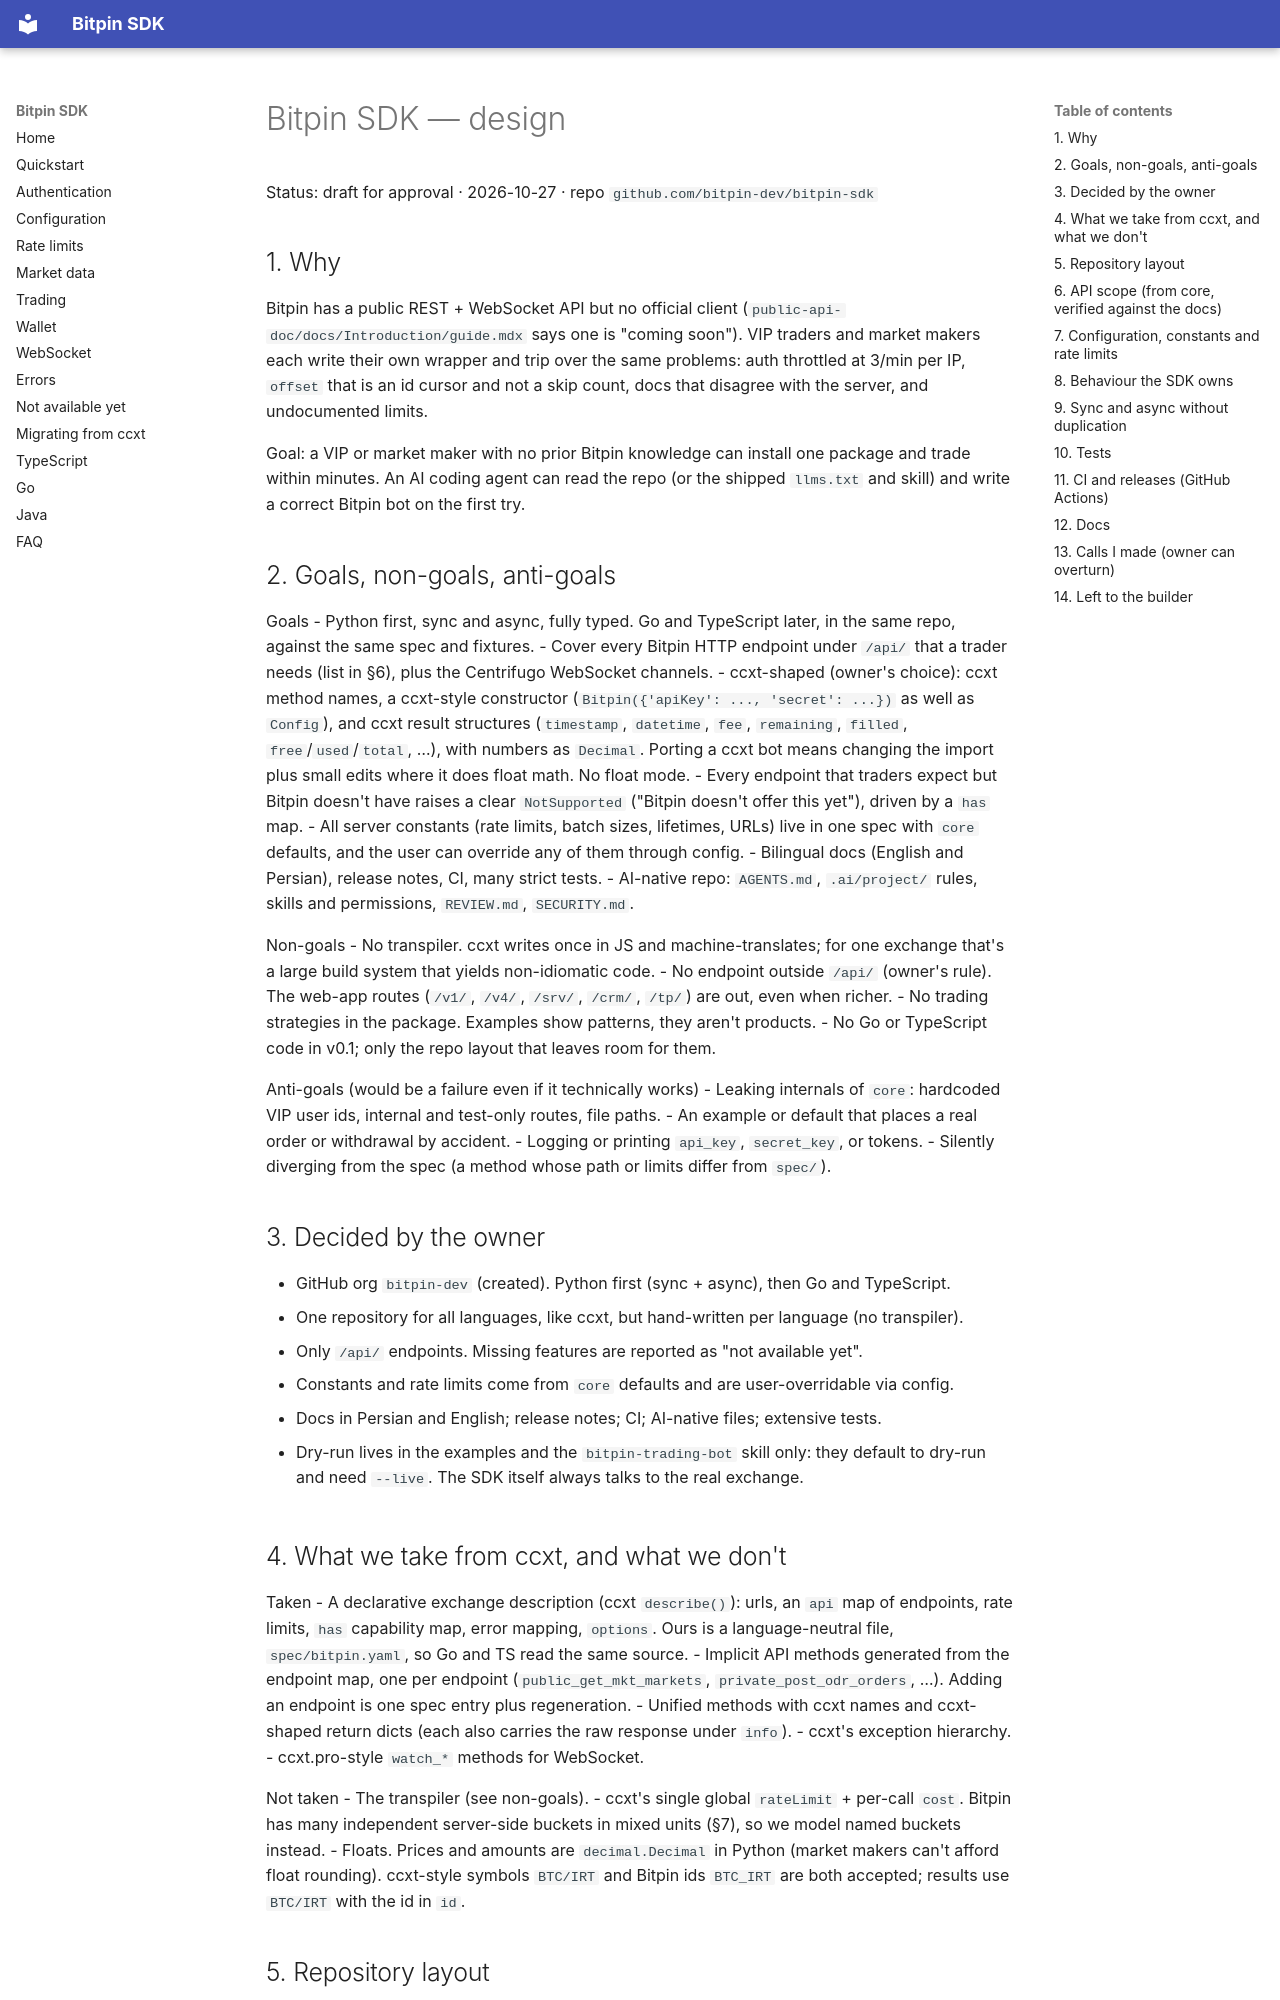

repository: bitpin-dev/bitpin-sdk · page: design/2026-10-27-bitpin-sdk-design/index.html · generator: mkdocs

# Bitpin SDK — design

Status: draft for approval · 2026-10-27 · repo `github.com/bitpin-dev/bitpin-sdk`

## 1. Why

Bitpin has a public REST + WebSocket API but no official client (`public-api-doc/docs/Introduction/guide.mdx` says one is "coming soon"). VIP traders and market makers each write their own wrapper and trip over the same problems: auth throttled at 3/min per IP, `offset` that is an id cursor and not a skip count, docs that disagree with the server, and undocumented limits.

Goal: a VIP or market maker with no prior Bitpin knowledge can install one package and trade within minutes. An AI coding agent can read the repo (or the shipped `llms.txt` and skill) and write a correct Bitpin bot on the first try.

## 2. Goals, non-goals, anti-goals

Goals
- Python first, sync and async, fully typed. Go and TypeScript later, in the same repo, against the same spec and fixtures.
- Cover every Bitpin HTTP endpoint under `/api/` that a trader needs (list in §6), plus the Centrifugo WebSocket channels.
- ccxt-shaped (owner's choice): ccxt method names, a ccxt-style constructor (`Bitpin({'apiKey': ..., 'secret': ...})` as well as `Config`), and ccxt result structures (`timestamp`, `datetime`, `fee`, `remaining`, `filled`, `free`/`used`/`total`, …), with numbers as `Decimal`. Porting a ccxt bot means changing the import plus small edits where it does float math. No float mode.
- Every endpoint that traders expect but Bitpin doesn't have raises a clear `NotSupported` ("Bitpin doesn't offer this yet"), driven by a `has` map.
- All server constants (rate limits, batch sizes, lifetimes, URLs) live in one spec with `core` defaults, and the user can override any of them through config.
- Bilingual docs (English and Persian), release notes, CI, many strict tests.
- AI-native repo: `AGENTS.md`, `.ai/project/` rules, skills and permissions, `REVIEW.md`, `SECURITY.md`.

Non-goals
- No transpiler. ccxt writes once in JS and machine-translates; for one exchange that's a large build system that yields non-idiomatic code.
- No endpoint outside `/api/` (owner's rule). The web-app routes (`/v1/`, `/v4/`, `/srv/`, `/crm/`, `/tp/`) are out, even when richer.
- No trading strategies in the package. Examples show patterns, they aren't products.
- No Go or TypeScript code in v0.1; only the repo layout that leaves room for them.

Anti-goals (would be a failure even if it technically works)
- Leaking internals of `core`: hardcoded VIP user ids, internal and test-only routes, file paths.
- An example or default that places a real order or withdrawal by accident.
- Logging or printing `api_key`, `secret_key`, or tokens.
- Silently diverging from the spec (a method whose path or limits differ from `spec/`).

## 3. Decided by the owner

- GitHub org `bitpin-dev` (created). Python first (sync + async), then Go and TypeScript.
- One repository for all languages, like ccxt, but hand-written per language (no transpiler).
- Only `/api/` endpoints. Missing features are reported as "not available yet".
- Constants and rate limits come from `core` defaults and are user-overridable via config.
- Docs in Persian and English; release notes; CI; AI-native files; extensive tests.

- Dry-run lives in the examples and the `bitpin-trading-bot` skill only: they default to dry-run and need `--live`. The SDK itself always talks to the real exchange.
